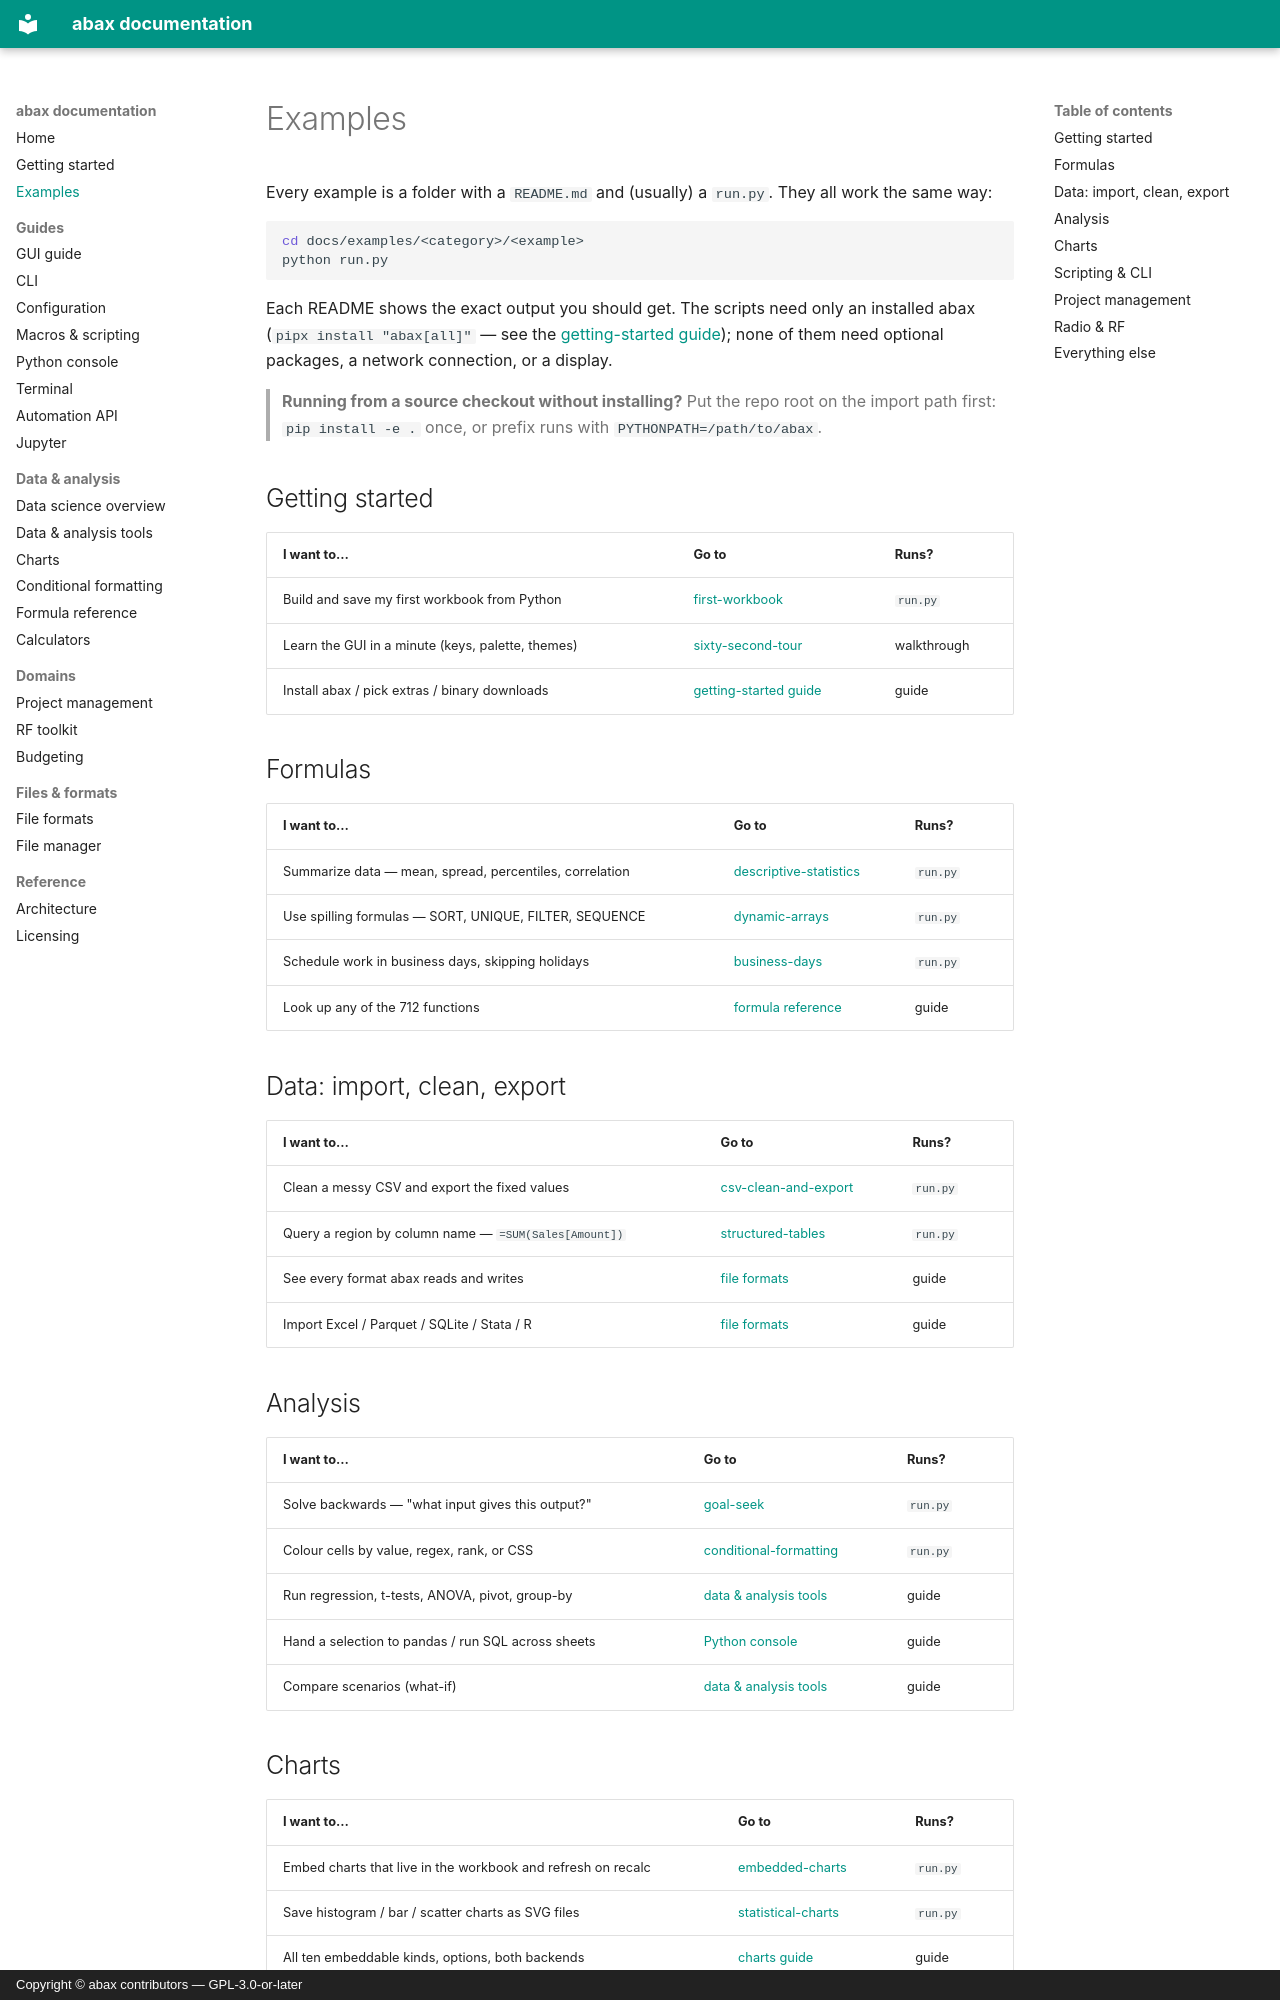

repository: leavesofgrass/abax · page: examples/index.html · generator: mkdocs · copyright: Copyright © abax contributors — GPL-3.0-or-later

# Examples

Every example is a folder with a `README.md` and (usually) a `run.py`.
They all work the same way:

```sh
cd docs/examples/<category>/<example>
python run.py
```

Each README shows the exact output you should get. The scripts need only
an installed abax (`pipx install "abax[all]"` — see the
[getting-started guide](../getting-started.md)); none of them need
optional packages, a network connection, or a display.

> **Running from a source checkout without installing?** Put the repo
> root on the import path first: `pip install -e .` once, or prefix runs
> with `PYTHONPATH=/path/to/abax`.

## Getting started

| I want to… | Go to | Runs? |
|---|---|---|
| Build and save my first workbook from Python | [first-workbook](getting-started/first-workbook/README.md) | `run.py` |
| Learn the GUI in a minute (keys, palette, themes) | [sixty-second-tour](getting-started/sixty-second-tour/README.md) | walkthrough |
| Install abax / pick extras / binary downloads | [getting-started guide](../getting-started.md) | guide |

## Formulas

| I want to… | Go to | Runs? |
|---|---|---|
| Summarize data — mean, spread, percentiles, correlation | [descriptive-statistics](formulas/descriptive-statistics/README.md) | `run.py` |
| Use spilling formulas — SORT, UNIQUE, FILTER, SEQUENCE | [dynamic-arrays](formulas/dynamic-arrays/README.md) | `run.py` |
| Schedule work in business days, skipping holidays | [business-days](formulas/business-days/README.md) | `run.py` |
| Look up any of the 712 functions | [formula reference](../formula-reference.md) | guide |

## Data: import, clean, export

| I want to… | Go to | Runs? |
|---|---|---|
| Clean a messy CSV and export the fixed values | [csv-clean-and-export](data/csv-clean-and-export/README.md) | `run.py` |
| Query a region by column name — `=SUM(Sales[Amount])` | [structured-tables](data/structured-tables/README.md) | `run.py` |
| See every format abax reads and writes | [file formats](../file-formats.md) | guide |
| Import Excel / Parquet / SQLite / Stata / R | [file formats](../file-formats.md) | guide |

## Analysis

| I want to… | Go to | Runs? |
|---|---|---|
| Solve backwards — "what input gives this output?" | [goal-seek](analysis/goal-seek/README.md) | `run.py` |
| Colour cells by value, regex, rank, or CSS | [conditional-formatting](analysis/conditional-formatting/README.md) | `run.py` |
| Run regression, t-tests, ANOVA, pivot, group-by | [data & analysis tools](../data-analysis.md) | guide |
| Hand a selection to pandas / run SQL across sheets | [Python console](../python-console.md) | guide |
| Compare scenarios (what-if) | [data & analysis tools](../data-analysis.md) | guide |
